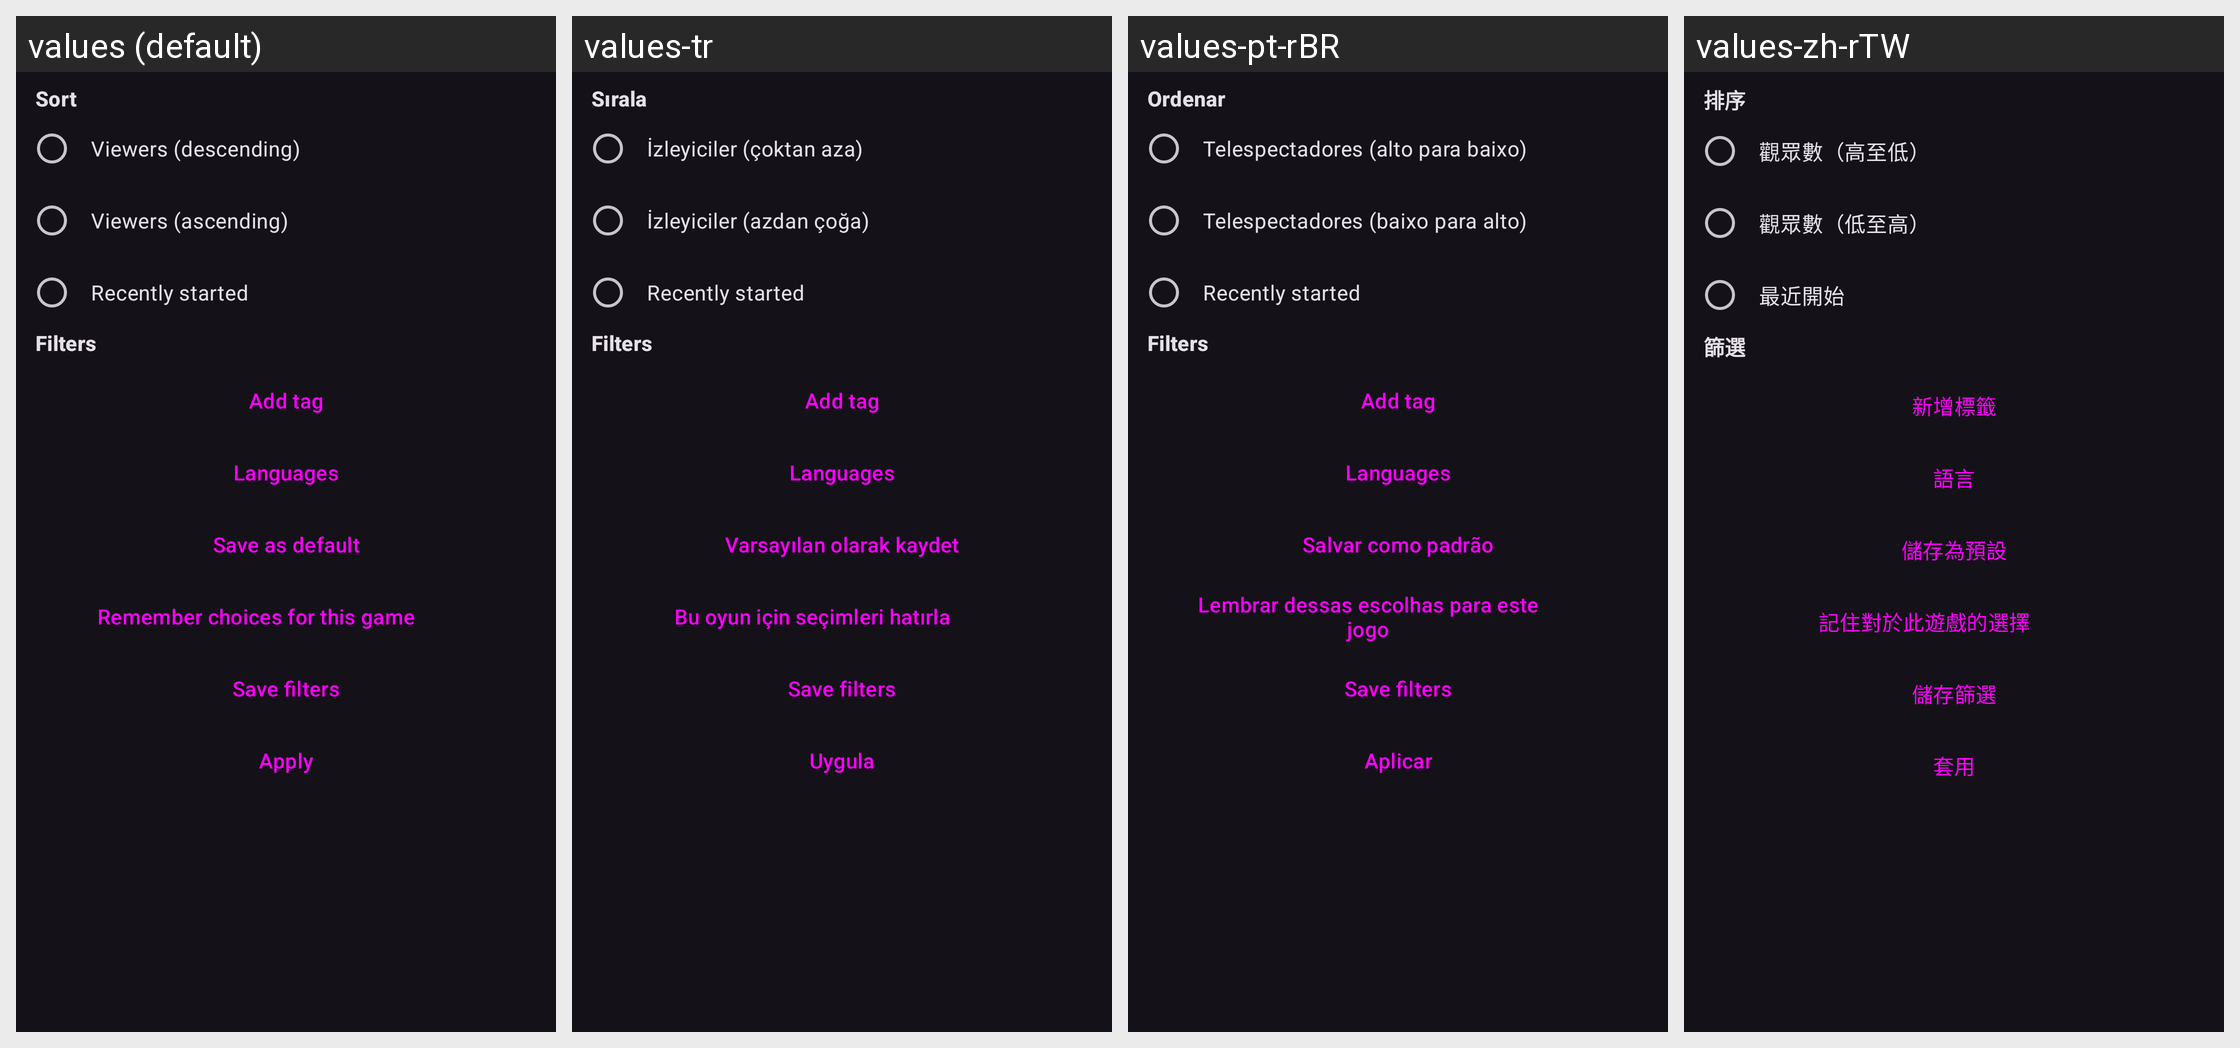

Strings drawn on this Android screen and how each of the app's shown locales translates them:
Android screen res/layout/dialog_streams_sort.xml rendered under 4 locales, left to right: values (default), values-tr, values-pt-rBR, values-zh-rTW. Device: Nexus 5 (rendered at 1080×1920; each locale shown at half size, 540×960, under a caption strip naming it); theme DarkTheme.
Other locales in the repository, not shown: values-ar, values-de, values-es, values-fr, values-gl, values-in, values-it, values-ja, values-ru, values-zh-rCN.
Strings drawn on this screen, with the default value and each locale's value (text and hints the layout hard-codes, and strings that could not be matched under every locale, appear in the picture but are not listed):

sort
  values: Sort
  values-tr: Sırala
  values-pt-rBR: Ordenar
  values-zh-rTW: 排序

viewers_high
  values: Viewers (descending)
  values-tr: İzleyiciler (çoktan aza)
  values-pt-rBR: Telespectadores (alto para baixo)
  values-zh-rTW: 觀眾數（高至低）

viewers_low
  values: Viewers (ascending)
  values-tr: İzleyiciler (azdan çoğa)
  values-pt-rBR: Telespectadores (baixo para alto)
  values-zh-rTW: 觀眾數（低至高）

recent
  values: Recently started
  values-tr: Recently started
  values-pt-rBR: Recently started
  values-zh-rTW: 最近開始

filters
  values: Filters
  values-tr: Filters
  values-pt-rBR: Filters
  values-zh-rTW: 篩選

add_tag
  values: Add tag
  values-tr: Add tag
  values-pt-rBR: Add tag
  values-zh-rTW: 新增標籤

languages
  values: Languages
  values-tr: Languages
  values-pt-rBR: Languages
  values-zh-rTW: 語言

save_default
  values: Save as default
  values-tr: Varsayılan olarak kaydet
  values-pt-rBR: Salvar como padrão
  values-zh-rTW: 儲存為預設

save_sort_game
  values: Remember choices for this game
  values-tr: Bu oyun için seçimleri hatırla
  values-pt-rBR: Lembrar dessas escolhas para este jogo
  values-zh-rTW: 記住對於此遊戲的選擇

save_filters
  values: Save filters
  values-tr: Save filters
  values-pt-rBR: Save filters
  values-zh-rTW: 儲存篩選

apply
  values: Apply
  values-tr: Uygula
  values-pt-rBR: Aplicar
  values-zh-rTW: 套用
